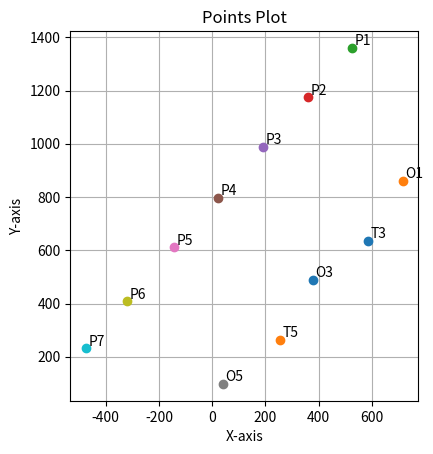

This figure's Python source:
import matplotlib.pyplot as plt
import numpy as np

# 测量距离
distances = {
    "O1_P1": 534,
    "P1_P2": 250,
    "O3_P4": 473,
    "O1_P4": 697,
    "O3_P2": 686,
    "O1_P2": 475,
    "O3_P3": 535,
    "O1_P3": 540,
    "O3_P5": 538,
    "O1_O3": 501,
    "P4_P5": 250,
    "O3_O5": 518,
    "O5_P5": 545,
    "O3_P6": 705,
    "O5_P6": 476,
    "O5_P7": 530,
    "P6_P7": 233,
    "T5_O3": 256,
    "T5_O5": 273,
    "T3_O3": 254,
    "T3_O1": 259,
    "T7_O5": 242,
}

# 由已知两点，以及两边距离，计算第三点的坐标
def find_point_from_distances(ref_point, second_point, d_ref, d_second, return_negative=False):
    direction = (second_point - ref_point) / np.linalg.norm(second_point - ref_point)
    x = (d_ref**2 - d_second**2 + np.linalg.norm(second_point - ref_point)**2) / (2 * np.linalg.norm(second_point - ref_point))
    
    # 计算 y 的两个可能值
    y_positive = np.sqrt(d_ref**2 - x**2)
    y_negative = -y_positive

    # 默认一个结果
    if return_negative:
        return ref_point + x * direction + y_negative * np.array([-direction[1], direction[0]])
    else:
        return ref_point + x * direction + y_positive * np.array([-direction[1], direction[0]])

# 计算所有点的函数 (O3, O1)
def calculate_points_from_O3_O1(O3, O1):
    P4 = find_point_from_distances(O3, O1, distances["O3_P4"], distances["O1_P4"])
    P2 = find_point_from_distances(O3, O1, distances["O3_P2"], distances["O1_P2"])
    P1 = find_point_from_distances(O1, P2, distances["O1_P1"], distances["P1_P2"], return_negative=True)
    P3 = find_point_from_distances(O3, O1, distances["O3_P3"], distances["O1_P3"])
    P5 = find_point_from_distances(O3, P4, distances["O3_P5"], distances["P4_P5"])
    O5 = find_point_from_distances(O3, P5, distances["O3_O5"], distances["O5_P5"])
    P6 = find_point_from_distances(O3, O5, distances["O3_P6"], distances["O5_P6"], return_negative=True)
    P7 = find_point_from_distances(O5, P6, distances["O5_P7"], distances["P6_P7"])
    T3 = find_point_from_distances(O3, O1, distances["T3_O3"], distances["T3_O1"], return_negative=True)
    T5 = find_point_from_distances(O3, O5, distances["T5_O3"], distances["T5_O5"])
    
    return {
        "O3": O3,
        "O1": O1,
        "P1": P1,
        "P2": P2,
        "P3": P3,
        "P4": P4,
        "P5": P5,
        "O5": O5,
        "P6": P6,
        "P7": P7,
        "T3": T3,
        "T5": T5,
    }

# 计算所有点的函数 (O3, O5)
def calculate_points_from_O3_O5(O3, O5):
    P5 = find_point_from_distances(O3, O5, distances["O3_P5"], distances["O5_P5"], return_negative=True)
    P6 = find_point_from_distances(O3, O5, distances["O3_P6"], distances["O5_P6"], return_negative=True)
    P7 = find_point_from_distances(O5, P6, distances["O5_P7"], distances["P6_P7"])
    P4 = find_point_from_distances(O3, P5, distances["O3_P4"], distances["P4_P5"], return_negative=True)
    O1 = find_point_from_distances(O3, P4, distances["O1_O3"], distances["O1_P4"], return_negative=True)
    P3 = find_point_from_distances(O3, O1, distances["O3_P3"], distances["O1_P3"])
    P2 = find_point_from_distances(O3, O1, distances["O3_P2"], distances["O1_P2"])
    P1 = find_point_from_distances(O1, P2, distances["O1_P1"], distances["P1_P2"], return_negative=True)
    T3 = find_point_from_distances(O3, O1, distances["T3_O3"], distances["T3_O1"], return_negative=True)
    T5 = find_point_from_distances(O3, O5, distances["T5_O3"], distances["T5_O5"])
    
    return {
        "O3": O3,
        "O1": O1,
        "P1": P1,
        "P2": P2,
        "P3": P3,
        "P4": P4,
        "P5": P5,
        "O5": O5,
        "P6": P6,
        "P7": P7,
        "T3": T3,
        "T5": T5,
    }

# 判断输入是 O1 还是 O5，并计算所有点
def calculate_points(O3, O1=None, O5=None):
    if O1 is not None:
        return calculate_points_from_O3_O1(O3, O1)
    elif O5 is not None:
        return calculate_points_from_O3_O5(O3, O5)
    else:
        raise ValueError("需要输入O1或O5的坐标")

# 设置两点的坐标（可以修改为任意值）,但要保证两点的距离准确
O3 = np.array([378.83857701708274, 488.9395625553959])  
# O1 = np.array([502, 0]) 
O5 = np.array([39, 98])  

# points = calculate_points(O3, O1=O1)  
points = calculate_points(O3, O5=O5)  

# print all points
for point_name, point_coords in points.items():
    print(f"{point_name}: {point_coords}")


# 绘制点函数
def plot_points(points):
    fig, ax = plt.subplots()
    
    # 绘制点及标注
    for point_name, point_coords in points.items():
        ax.plot(point_coords[0], point_coords[1], 'o')  # 绘制点
        ax.text(point_coords[0] + 10, point_coords[1] + 10, point_name)  # 标注点名称
    
    ax.set_aspect('equal')  # 保持x和y轴比例一致
    plt.grid(True)
    plt.xlabel('X-axis')
    plt.ylabel('Y-axis')
    plt.title('Points Plot')
    plt.show()

# 调用绘图函数
plot_points(points)